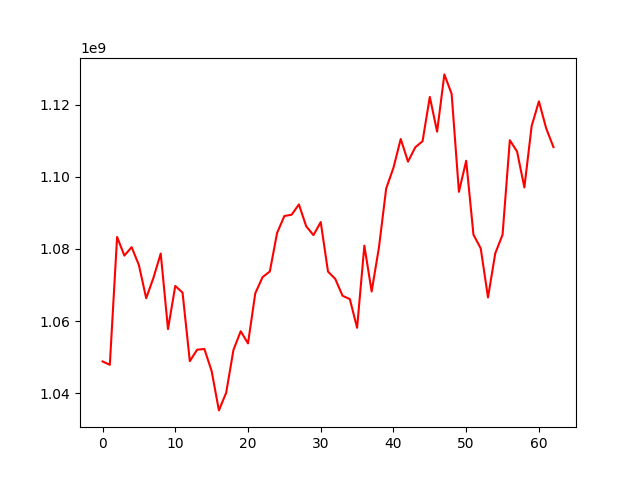

The table this chart was drawn from, first rows:
, 0
0, 1048804715
1, 1047866013
2, 1083316743
3, 1078147076
4, 1080493536
5, 1075517626
6, 1066325487
7, 1071997186
8, 1078720371
9, 1057778593
10, 1069737267
11, 1067883830
12, 1048876404
13, 1052050228
14, 1052261657
15, 1046133115
16, 1035228970
17, 1040150677
18, 1051991482
19, 1057180776
20, 1053798263
21, 1067683606
22, 1072170605
23, 1073742647
24, 1084434918
25, 1089120801
26, 1089484603
27, 1092334663
28, 1086291627
29, 1083820706
30, 1087444252
31, 1073715345
32, 1071676207
33, 1067007254
34, 1066089797
35, 1058138626
36, 1080907355
37, 1068201335
38, 1080326787
39, 1096744557
40, 1102488762
41, 1110469565
42, 1104203310
43, 1108169373
44, 1109864301
45, 1122151748
46, 1112508740
47, 1128387492
48, 1122984396
49, 1095834075
50, 1104441124
51, 1083949201
52, 1080148347
53, 1066538194
54, 1078784160
55, 1083916529
56, 1110143912
57, 1106987370
58, 1097049274
59, 1114051669
... 3 more rows
